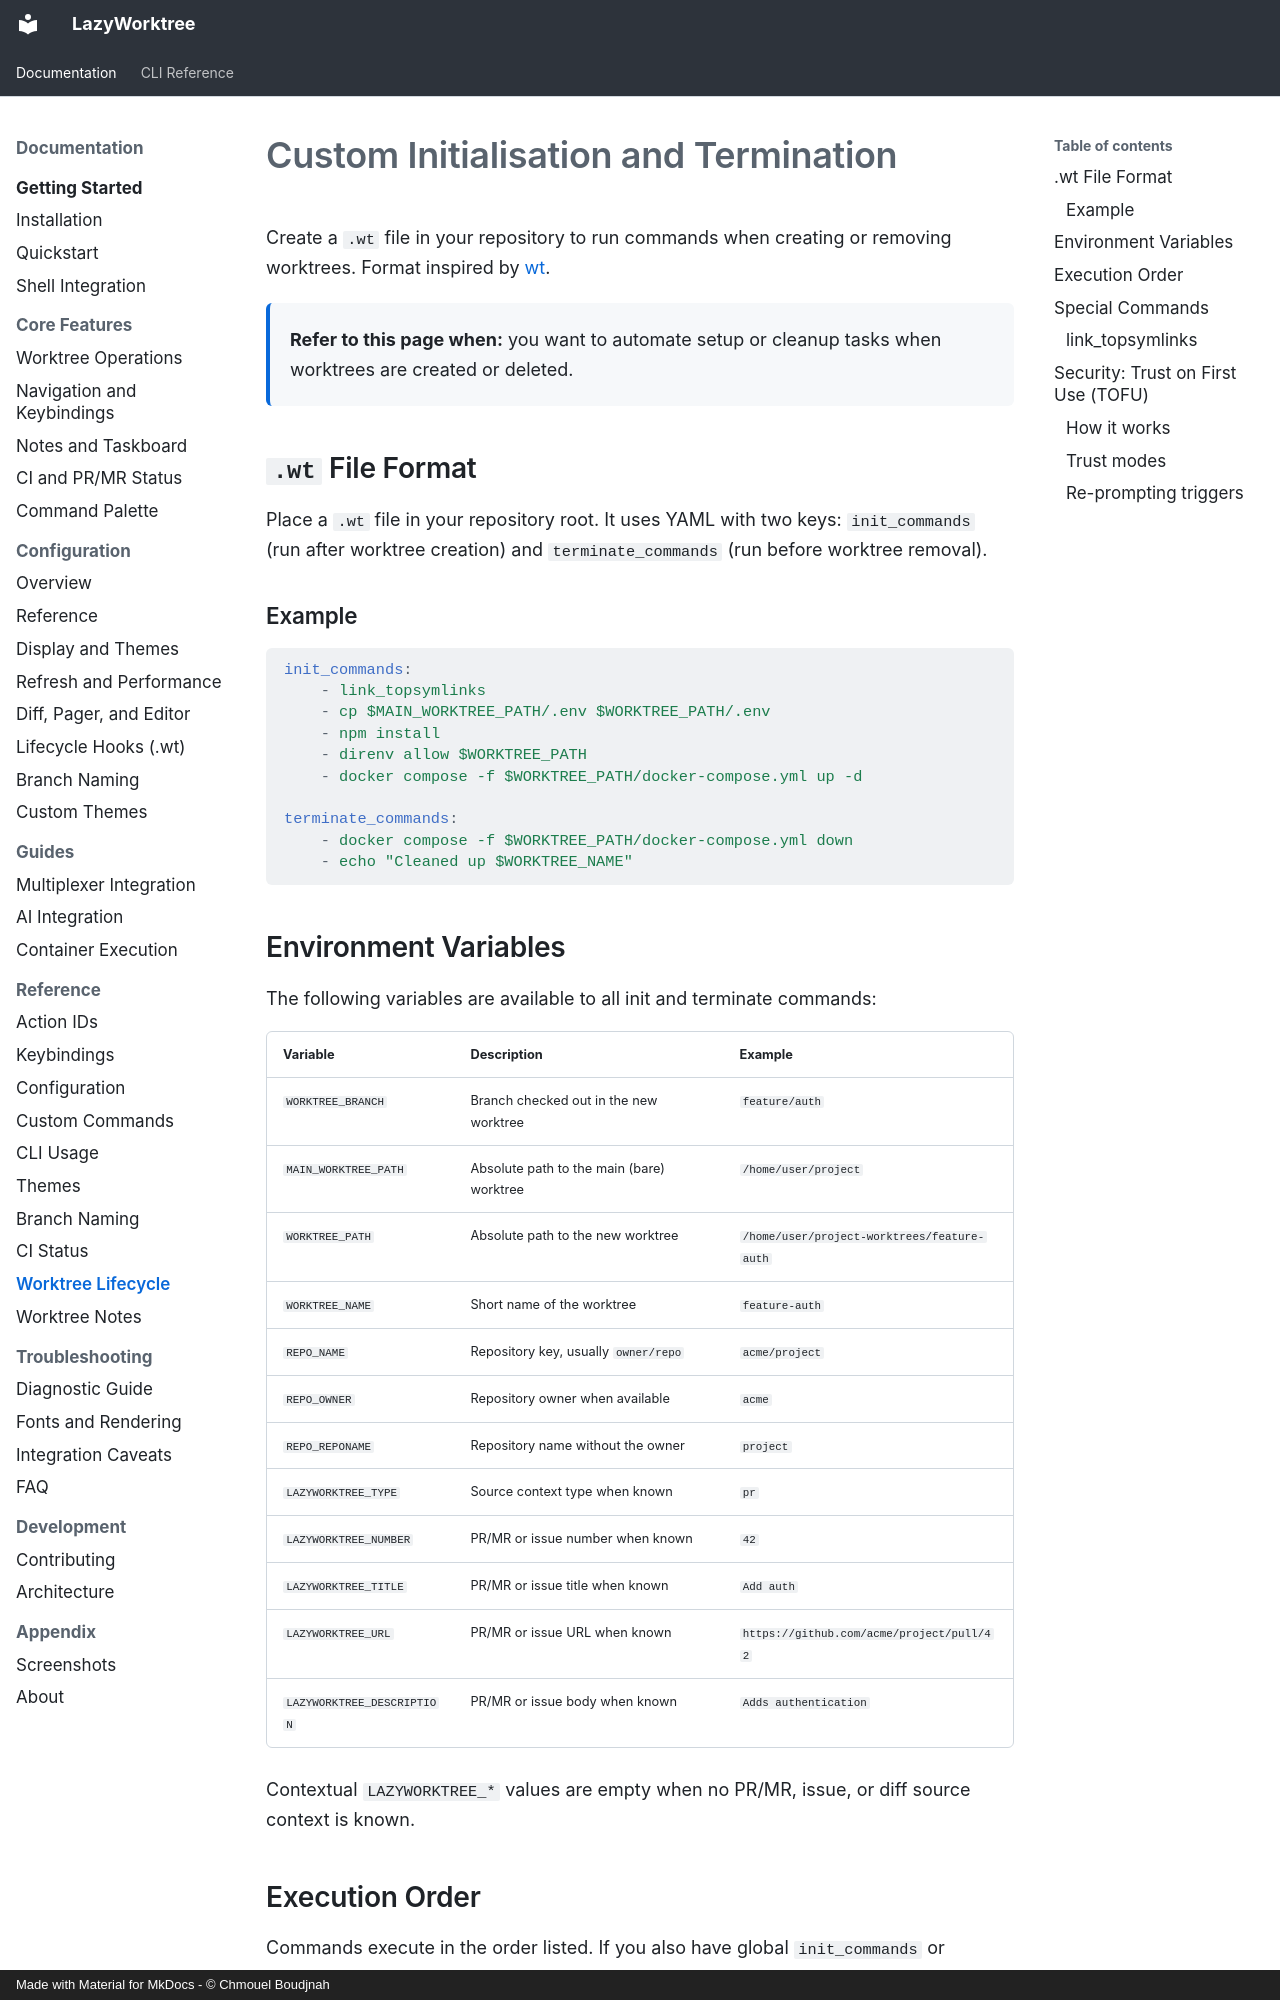

repository: chmouel/lazyworktree · page: worktree-lifecycle/index.html · generator: mkdocs · copyright: Made with Material for MkDocs - © Chmouel Boudjnah

# Custom Initialisation and Termination

Create a `.wt` file in your repository to run commands when creating or removing worktrees. Format inspired by [wt](https://github.com/taecontrol/wt).

<div class="mint-callout">
  <p><strong>Refer to this page when:</strong> you want to automate setup or cleanup tasks when worktrees are created or deleted.</p>
</div>

## `.wt` File Format

Place a `.wt` file in your repository root. It uses YAML with two keys: `init_commands` (run after worktree creation) and `terminate_commands` (run before worktree removal).

### Example

```yaml
init_commands:
    - link_topsymlinks
    - cp $MAIN_WORKTREE_PATH/.env $WORKTREE_PATH/.env
    - npm install
    - direnv allow $WORKTREE_PATH
    - docker compose -f $WORKTREE_PATH/docker-compose.yml up -d

terminate_commands:
    - docker compose -f $WORKTREE_PATH/docker-compose.yml down
    - echo "Cleaned up $WORKTREE_NAME"
```

## Environment Variables

The following variables are available to all init and terminate commands:

| Variable | Description | Example |
| --- | --- | --- |
| `WORKTREE_BRANCH` | Branch checked out in the new worktree | `feature/auth` |
| `MAIN_WORKTREE_PATH` | Absolute path to the main (bare) worktree | `/home/user/project` |
| `WORKTREE_PATH` | Absolute path to the new worktree | `/home/user/project-worktrees/feature-auth` |
| `WORKTREE_NAME` | Short name of the worktree | `feature-auth` |
| `REPO_NAME` | Repository key, usually `owner/repo` | `acme/project` |
| `REPO_OWNER` | Repository owner when available | `acme` |
| `REPO_REPONAME` | Repository name without the owner | `project` |
| `LAZYWORKTREE_TYPE` | Source context type when known | `pr` |
| `LAZYWORKTREE_NUMBER` | PR/MR or issue number when known | `42` |
| `LAZYWORKTREE_TITLE` | PR/MR or issue title when known | `Add auth` |
| `LAZYWORKTREE_URL` | PR/MR or issue URL when known | `https://github.com/acme/project/pull/42` |
| `LAZYWORKTREE_DESCRIPTION` | PR/MR or issue body when known | `Adds authentication` |

Contextual `LAZYWORKTREE_*` values are empty when no PR/MR, issue, or diff source context is known.
